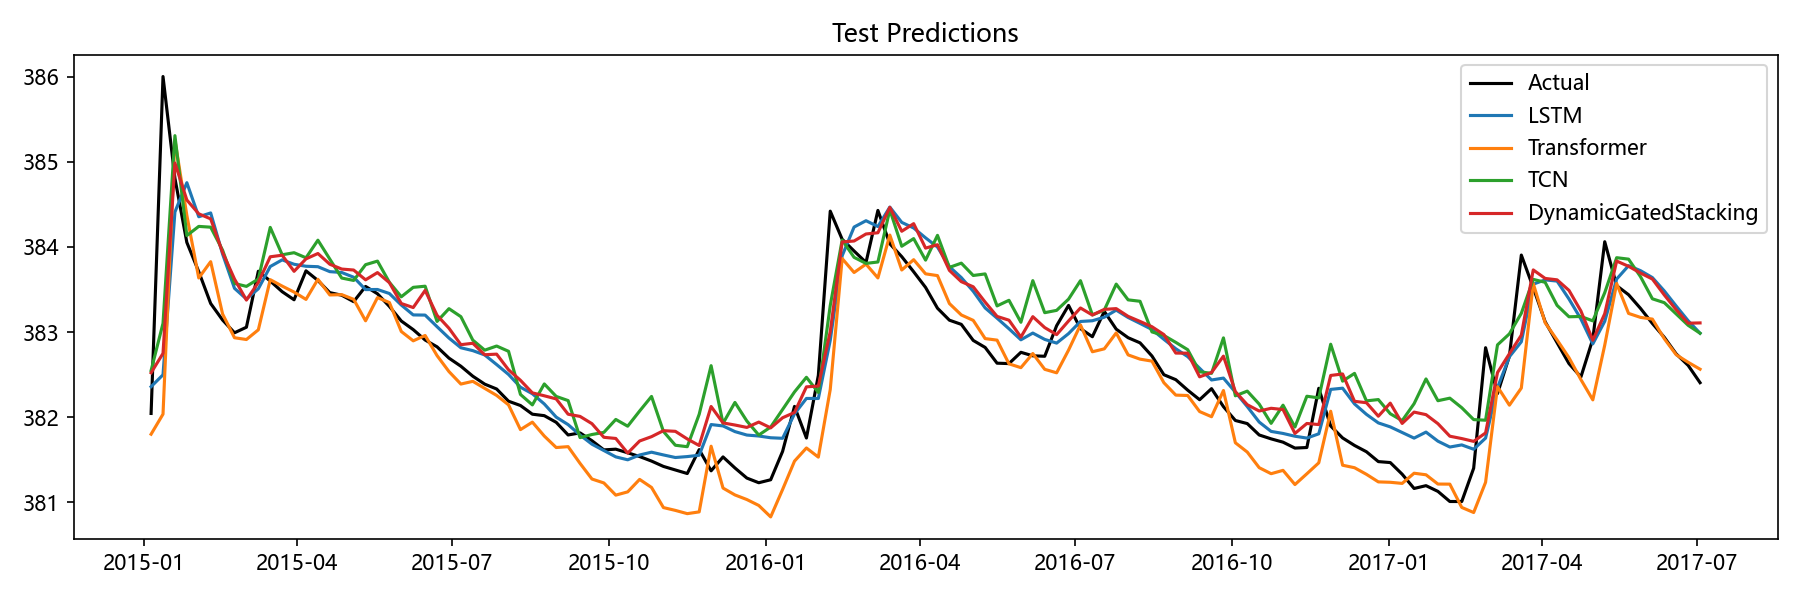

The data file committed next to this chart (first rows):
Date, Actual, LSTM, Transformer, TCN, Aquifer, DynamicGatedStacking
2015-01-05, 382, 382.4, 381.8, 382.5, 岩溶水3, 382.5
2015-01-12, 386, 382.5, 382, 383.1, 岩溶水3, 382.7
2015-01-19, 384.8, 384.4, 385.3, 385.3, 岩溶水3, 385
2015-01-26, 384.1, 384.8, 384.4, 384.1, 岩溶水3, 384.6
2015-02-02, 383.7, 384.4, 383.6, 384.2, 岩溶水3, 384.4
2015-02-09, 383.3, 384.4, 383.8, 384.2, 岩溶水3, 384.3
2015-02-16, 383.1, 383.9, 383.2, 384, 岩溶水3, 383.9
2015-02-23, 383, 383.5, 382.9, 383.6, 岩溶水3, 383.6
2015-03-02, 383.1, 383.4, 382.9, 383.5, 岩溶水3, 383.4
2015-03-09, 383.7, 383.5, 383, 383.6, 岩溶水3, 383.6
2015-03-16, 383.6, 383.8, 383.6, 384.2, 岩溶水3, 383.9
2015-03-23, 383.5, 383.8, 383.5, 383.9, 岩溶水3, 383.9
2015-03-30, 383.4, 383.8, 383.5, 383.9, 岩溶水3, 383.7
2015-04-06, 383.7, 383.8, 383.4, 383.9, 岩溶水3, 383.9
2015-04-13, 383.6, 383.8, 383.6, 384.1, 岩溶水3, 383.9
2015-04-20, 383.5, 383.7, 383.4, 383.9, 岩溶水3, 383.8
2015-04-27, 383.4, 383.7, 383.4, 383.6, 岩溶水3, 383.7
2015-05-04, 383.4, 383.6, 383.4, 383.6, 岩溶水3, 383.7
2015-05-11, 383.5, 383.5, 383.1, 383.8, 岩溶水3, 383.6
2015-05-18, 383.5, 383.5, 383.4, 383.8, 岩溶水3, 383.7
2015-05-25, 383.3, 383.5, 383.3, 383.6, 岩溶水3, 383.6
2015-06-01, 383.1, 383.3, 383, 383.4, 岩溶水3, 383.3
2015-06-08, 383, 383.2, 382.9, 383.5, 岩溶水3, 383.3
2015-06-15, 382.9, 383.2, 383, 383.5, 岩溶水3, 383.5
2015-06-22, 382.8, 383.1, 382.7, 383.1, 岩溶水3, 383.2
2015-06-29, 382.7, 382.9, 382.5, 383.3, 岩溶水3, 383
2015-07-06, 382.6, 382.8, 382.4, 383.2, 岩溶水3, 382.9
2015-07-13, 382.5, 382.8, 382.4, 382.9, 岩溶水3, 382.9
2015-07-20, 382.4, 382.7, 382.3, 382.8, 岩溶水3, 382.7
2015-07-27, 382.3, 382.6, 382.3, 382.8, 岩溶水3, 382.7
2015-08-03, 382.2, 382.5, 382.1, 382.8, 岩溶水3, 382.6
2015-08-10, 382.1, 382.4, 381.9, 382.3, 岩溶水3, 382.4
2015-08-17, 382, 382.3, 381.9, 382.1, 岩溶水3, 382.3
2015-08-24, 382, 382.2, 381.8, 382.4, 岩溶水3, 382.3
2015-08-31, 381.9, 382, 381.6, 382.2, 岩溶水3, 382.2
2015-09-07, 381.8, 381.9, 381.7, 382.2, 岩溶水3, 382
2015-09-14, 381.8, 381.8, 381.5, 381.8, 岩溶水3, 382
2015-09-21, 381.7, 381.7, 381.3, 381.8, 岩溶水3, 381.9
2015-09-28, 381.6, 381.6, 381.2, 381.8, 岩溶水3, 381.8
2015-10-05, 381.6, 381.5, 381.1, 382, 岩溶水3, 381.8
2015-10-12, 381.6, 381.5, 381.1, 381.9, 岩溶水3, 381.6
2015-10-19, 381.5, 381.6, 381.3, 382.1, 岩溶水3, 381.7
2015-10-26, 381.5, 381.6, 381.2, 382.2, 岩溶水3, 381.8
2015-11-02, 381.4, 381.6, 380.9, 381.8, 岩溶水3, 381.8
2015-11-09, 381.4, 381.5, 380.9, 381.7, 岩溶水3, 381.8
2015-11-16, 381.3, 381.5, 380.9, 381.7, 岩溶水3, 381.7
2015-11-23, 381.6, 381.6, 380.9, 382, 岩溶水3, 381.7
2015-11-30, 381.4, 381.9, 381.7, 382.6, 岩溶水3, 382.1
2015-12-07, 381.5, 381.9, 381.2, 381.9, 岩溶水3, 381.9
2015-12-14, 381.4, 381.8, 381.1, 382.2, 岩溶水3, 381.9
2015-12-21, 381.3, 381.8, 381, 382, 岩溶水3, 381.9
2015-12-28, 381.2, 381.8, 381, 381.8, 岩溶水3, 381.9
2016-01-04, 381.3, 381.8, 380.8, 381.9, 岩溶水3, 381.9
2016-01-11, 381.6, 381.8, 381.2, 382.1, 岩溶水3, 382
2016-01-18, 382.1, 382, 381.5, 382.3, 岩溶水3, 382.1
2016-01-25, 381.8, 382.2, 381.6, 382.5, 岩溶水3, 382.4
2016-02-01, 382.5, 382.2, 381.5, 382.3, 岩溶水3, 382.4
2016-02-08, 384.4, 382.9, 382.3, 383.3, 岩溶水3, 383
2016-02-15, 384.1, 383.9, 383.9, 384.1, 岩溶水3, 384.1
2016-02-22, 384, 384.2, 383.7, 383.9, 岩溶水3, 384.1
... 71 more rows
